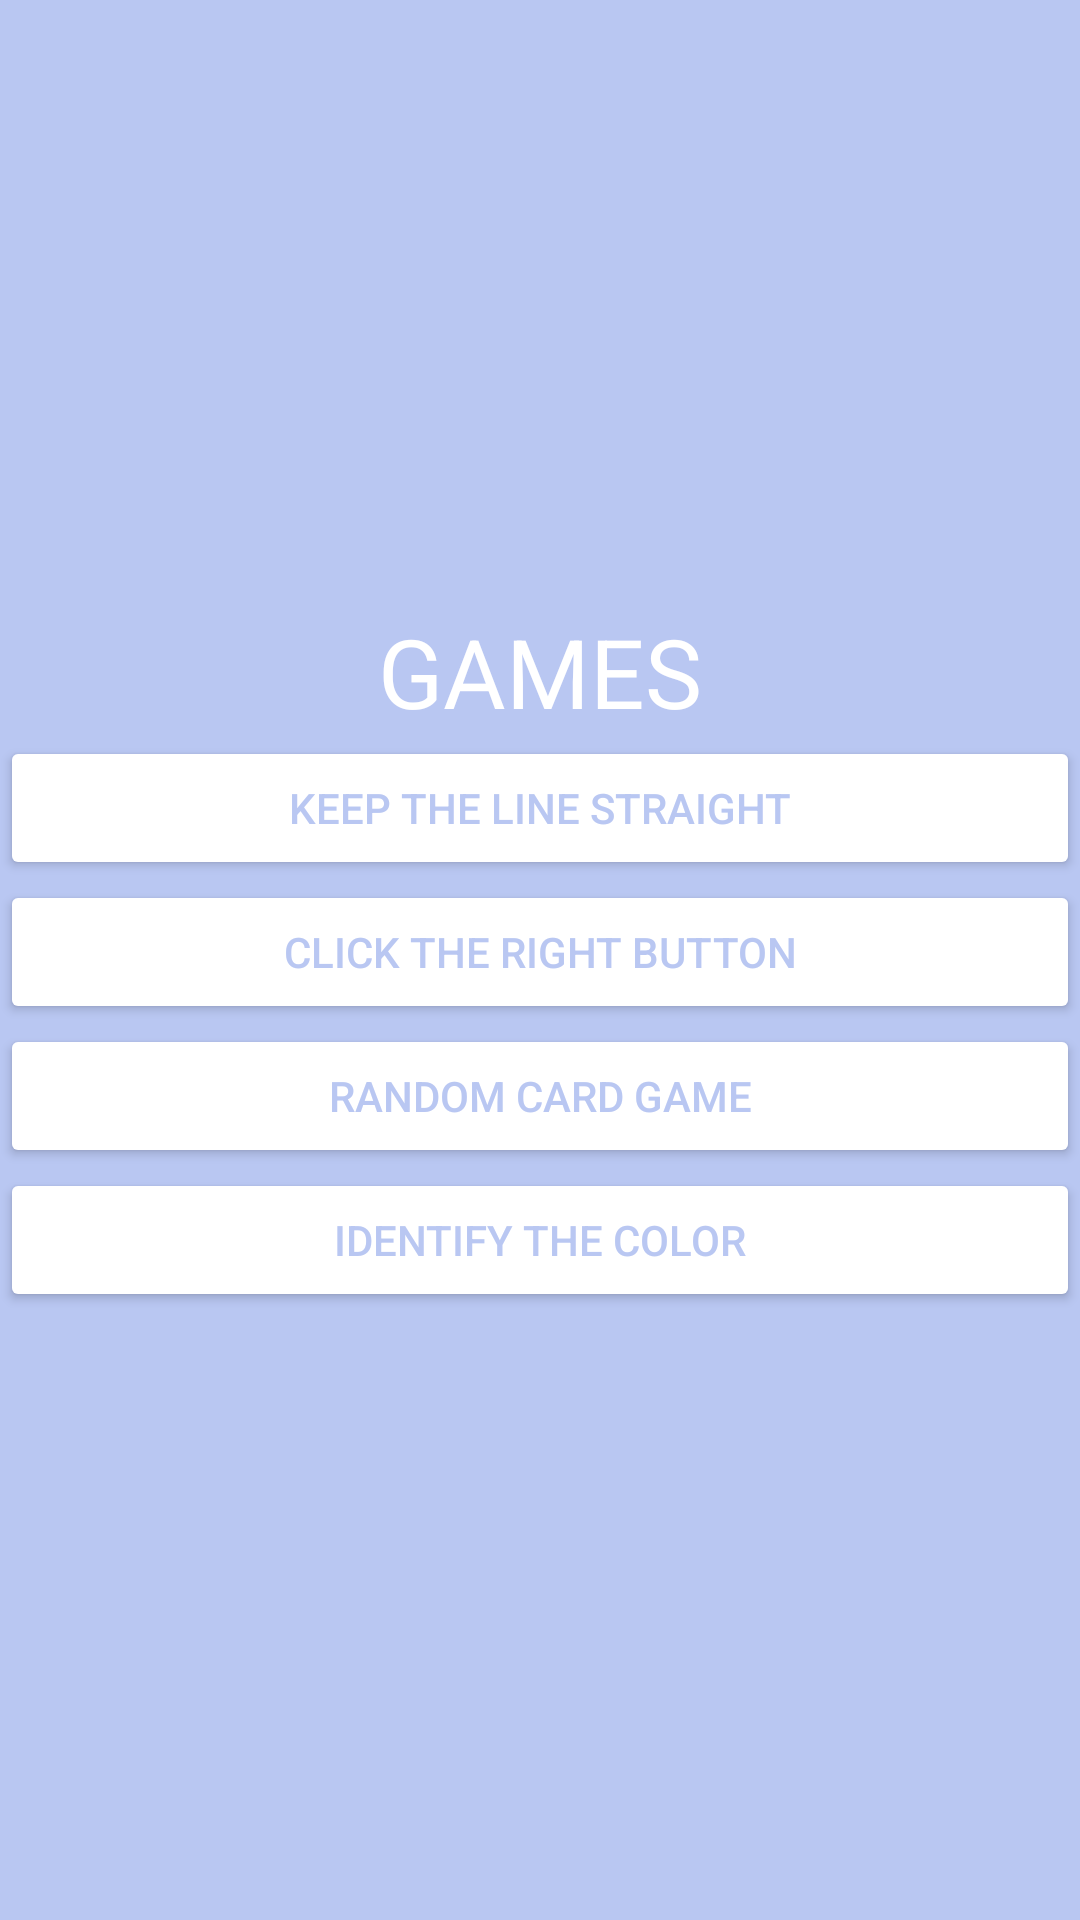

Android layout source for this screen:
<!-- AndroidManifest.xml: application theme Theme.ITourette -->
<!-- res/layout/gamemenu.xml -->
<?xml version="1.0" encoding="utf-8"?>
<LinearLayout
    xmlns:android="http://schemas.android.com/apk/res/android"
    xmlns:app="http://schemas.android.com/apk/res-auto"
    xmlns:tools="http://schemas.android.com/tools"
    android:layout_width="match_parent"
    android:layout_height="match_parent"
    android:background="@color/teal_200"
    android:gravity="center"
    android:orientation="vertical">
    <TextView
        android:id="@+id/games_tv"
        android:layout_width="wrap_content"
        android:layout_height="wrap_content"
        android:textSize="32sp"
        android:textColor="@color/white"
        android:text="GAMES"/>

    <Button
        android:id="@+id/line_straight"
        android:layout_width="match_parent"
        android:layout_height="wrap_content"
        android:backgroundTint="@color/white"
        android:text="Keep the Line Straight"
        android:textColor="@color/teal_200"
        tools:ignore="TextContrastCheck" />
    <Button
        android:id="@+id/right_button"
        android:layout_width="match_parent"
        android:layout_height="wrap_content"
        android:text="Click the Right Button"
        android:backgroundTint="@color/white"
        android:textColor="@color/teal_200"/>
    <Button android:id="@+id/card_game"
        android:layout_width="match_parent"
        android:layout_height="wrap_content"
        android:backgroundTint="@color/white"
        android:textColor="@color/teal_200"
        android:text="Random Card Game"/>
    <Button android:id="@+id/identify_color"
        android:layout_width="match_parent"
        android:layout_height="wrap_content"
        android:backgroundTint="@color/white"
        android:textColor="@color/teal_200"
        android:text="Identify the Color"/>
</LinearLayout>
<!-- resources referenced by this layout -->
<resources>
  <color name="teal_200">#FFB9C7F2</color>
  <color name="white">#FFFFFFFF</color>
  <style name="Theme.ITourette" parent="Theme.MaterialComponents.DayNight.NoActionBar">
          
          <item name="colorPrimary">@color/purple_500</item>
          <item name="colorPrimaryVariant">@color/purple_700</item>
          <item name="colorOnPrimary">@color/white</item>
          
          <item name="colorSecondary">@color/teal_200</item>
          <item name="colorSecondaryVariant">@color/teal_700</item>
          <item name="colorOnSecondary">@color/black</item>
          
          <item name="android:statusBarColor" tools:targetApi="l">?attr/colorPrimaryVariant</item>
          
      </style>
  <color name="purple_500">#FF6200EE</color>
  <color name="purple_700">#FFB9C7F2</color>
  <color name="teal_700">#FF018786</color>
  <color name="black">#FF000000</color>
</resources>
